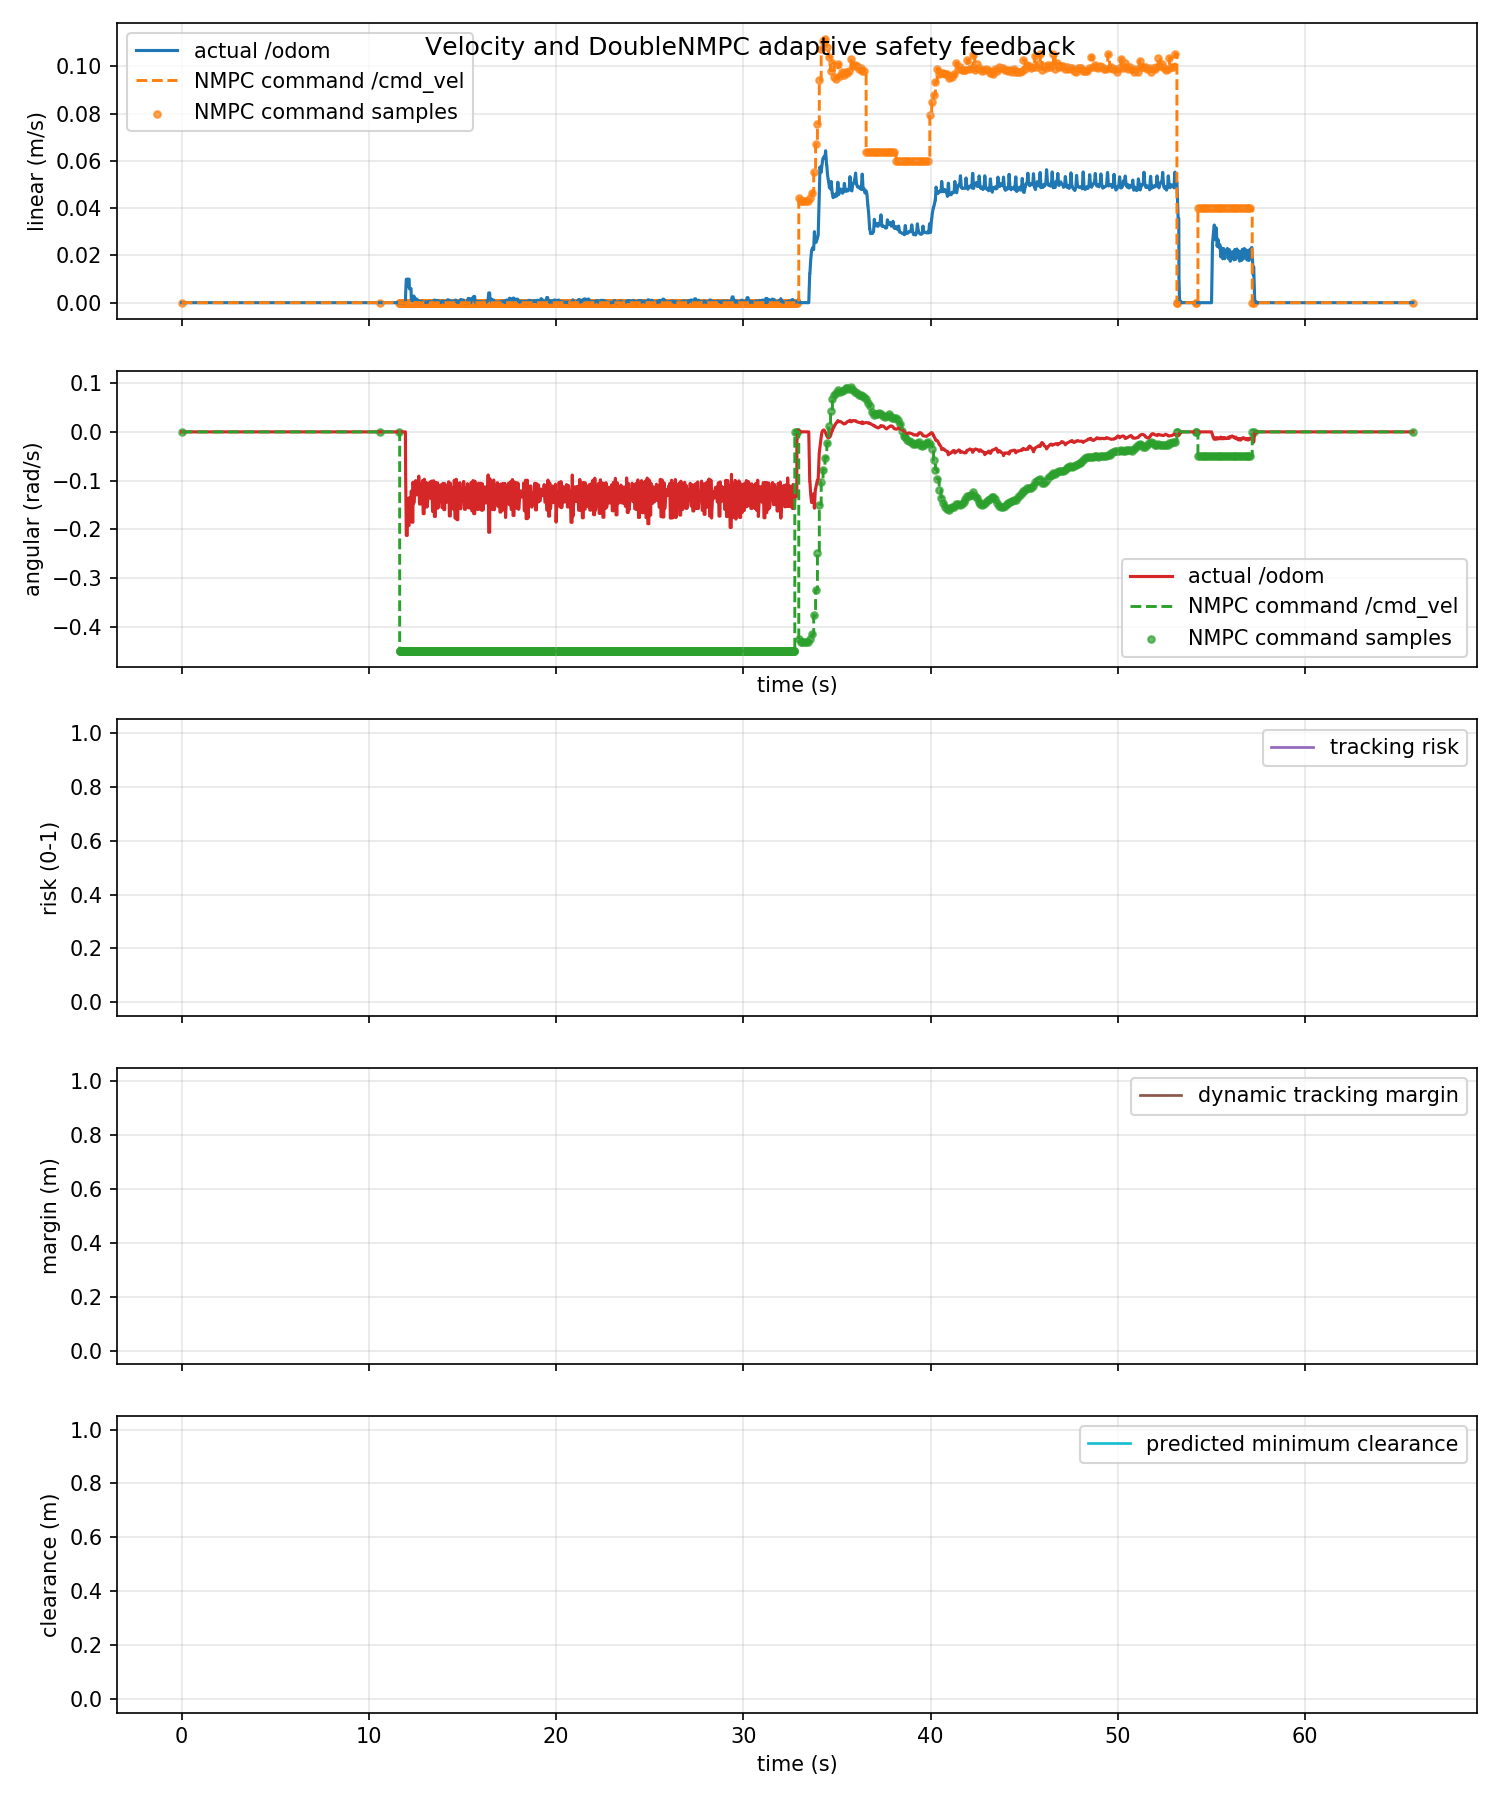

The file beside this chart, header and first rows:
time_s, actual_linear_mps, actual_angular_radps, command_linear_mps, command_angular_radps, command_linear_abs_mps, command_angular_abs_radps, tracking_risk, dynamic_safe_margin_m, predicted_min_clearance_m
0.0, 0.0, 0.0, 0.0, 0.0, 0.0, 0.0, nan, nan, nan
0.03933, 0.0, 0.0, 0.0, 0.0, 0.0, 0.0, nan, nan, nan
0.04854, 0.0, 0.0, 0.0, 0.0, 0.0, 0.0, nan, nan, nan
0.113, 0.0, 0.0, 0.0, 0.0, 0.0, 0.0, nan, nan, nan
0.1486, 0.0, 0.0, 0.0, 0.0, 0.0, 0.0, nan, nan, nan
0.1605, 0.0, 0.0, 0.0, 0.0, 0.0, 0.0, nan, nan, nan
0.1885, 0.0, 0.0, 0.0, 0.0, 0.0, 0.0, nan, nan, nan
0.2486, 0.0, 0.0, 0.0, 0.0, 0.0, 0.0, nan, nan, nan
0.2493, 0.0, 0.0, 0.0, 0.0, 0.0, 0.0, nan, nan, nan
0.3239, 0.0, 0.0, 0.0, 0.0, 0.0, 0.0, nan, nan, nan
0.3412, 0.0, 0.0, 0.0, 0.0, 0.0, 0.0, nan, nan, nan
0.3486, 0.0, 0.0, 0.0, 0.0, 0.0, 0.0, nan, nan, nan
0.3935, 0.0, 0.0, 0.0, 0.0, 0.0, 0.0, nan, nan, nan
0.4487, 0.0, 0.0, 0.0, 0.0, 0.0, 0.0, nan, nan, nan
0.4535, 0.0, 0.0, 0.0, 0.0, 0.0, 0.0, nan, nan, nan
0.4894, 0.0, 0.0, 0.0, 0.0, 0.0, 0.0, nan, nan, nan
0.545, 0.0, 0.0, 0.0, 0.0, 0.0, 0.0, nan, nan, nan
0.5485, 0.0, 0.0, 0.0, 0.0, 0.0, 0.0, nan, nan, nan
0.6044, 0.0, 0.0, 0.0, 0.0, 0.0, 0.0, nan, nan, nan
0.6368, 0.0, 0.0, 0.0, 0.0, 0.0, 0.0, nan, nan, nan
0.6485, 0.0, 0.0, 0.0, 0.0, 0.0, 0.0, nan, nan, nan
0.7049, 0.0, 0.0, 0.0, 0.0, 0.0, 0.0, nan, nan, nan
0.7488, 0.0, 0.0, 0.0, 0.0, 0.0, 0.0, nan, nan, nan
0.7643, 0.0, 0.0, 0.0, 0.0, 0.0, 0.0, nan, nan, nan
0.7928, 0.0, 0.0, 0.0, 0.0, 0.0, 0.0, nan, nan, nan
0.8486, 0.0, 0.0, 0.0, 0.0, 0.0, 0.0, nan, nan, nan
0.8602, 0.0, 0.0, 0.0, 0.0, 0.0, 0.0, nan, nan, nan
0.9185, 0.0, 0.0, 0.0, 0.0, 0.0, 0.0, nan, nan, nan
0.9387, 0.0, 0.0, 0.0, 0.0, 0.0, 0.0, nan, nan, nan
0.9486, 0.0, 0.0, 0.0, 0.0, 0.0, 0.0, nan, nan, nan
1.009, 0.0, 0.0, 0.0, 0.0, 0.0, 0.0, nan, nan, nan
1.049, 0.0, 0.0, 0.0, 0.0, 0.0, 0.0, nan, nan, nan
1.077, 0.0, 0.0, 0.0, 0.0, 0.0, 0.0, nan, nan, nan
1.108, 0.0, 0.0, 0.0, 0.0, 0.0, 0.0, nan, nan, nan
1.149, 0.0, 0.0, 0.0, 0.0, 0.0, 0.0, nan, nan, nan
1.15, 0.0, 0.0, 0.0, 0.0, 0.0, 0.0, nan, nan, nan
1.216, 0.0, 0.0, 0.0, 0.0, 0.0, 0.0, nan, nan, nan
1.249, 0.0, 0.0, 0.0, 0.0, 0.0, 0.0, nan, nan, nan
1.273, 0.0, 0.0, 0.0, 0.0, 0.0, 0.0, nan, nan, nan
1.291, 0.0, 0.0, 0.0, 0.0, 0.0, 0.0, nan, nan, nan
1.349, 0.0, 0.0, 0.0, 0.0, 0.0, 0.0, nan, nan, nan
1.357, 0.0, 0.0, 0.0, 0.0, 0.0, 0.0, nan, nan, nan
1.437, 0.0, 0.0, 0.0, 0.0, 0.0, 0.0, nan, nan, nan
1.44, 0.0, 0.0, 0.0, 0.0, 0.0, 0.0, nan, nan, nan
1.449, 0.0, 0.0, 0.0, 0.0, 0.0, 0.0, nan, nan, nan
1.507, 0.0, 0.0, 0.0, 0.0, 0.0, 0.0, nan, nan, nan
1.549, 0.0, 0.0, 0.0, 0.0, 0.0, 0.0, nan, nan, nan
1.576, 0.0, 0.0, 0.0, 0.0, 0.0, 0.0, nan, nan, nan
1.591, 0.0, 0.0, 0.0, 0.0, 0.0, 0.0, nan, nan, nan
1.649, 0.0, 0.0, 0.0, 0.0, 0.0, 0.0, nan, nan, nan
1.654, 0.0, 0.0, 0.0, 0.0, 0.0, 0.0, nan, nan, nan
1.713, 0.0, 0.0, 0.0, 0.0, 0.0, 0.0, nan, nan, nan
1.741, 0.0, 0.0, 0.0, 0.0, 0.0, 0.0, nan, nan, nan
1.749, 0.0, 0.0, 0.0, 0.0, 0.0, 0.0, nan, nan, nan
1.803, 0.0, 0.0, 0.0, 0.0, 0.0, 0.0, nan, nan, nan
1.849, 0.0, 0.0, 0.0, 0.0, 0.0, 0.0, nan, nan, nan
1.857, 0.0, 0.0, 0.0, 0.0, 0.0, 0.0, nan, nan, nan
1.887, 0.0, 0.0, 0.0, 0.0, 0.0, 0.0, nan, nan, nan
1.941, 0.0, 0.0, 0.0, 0.0, 0.0, 0.0, nan, nan, nan
1.949, 0.0, 0.0, 0.0, 0.0, 0.0, 0.0, nan, nan, nan
... 1,914 more rows
